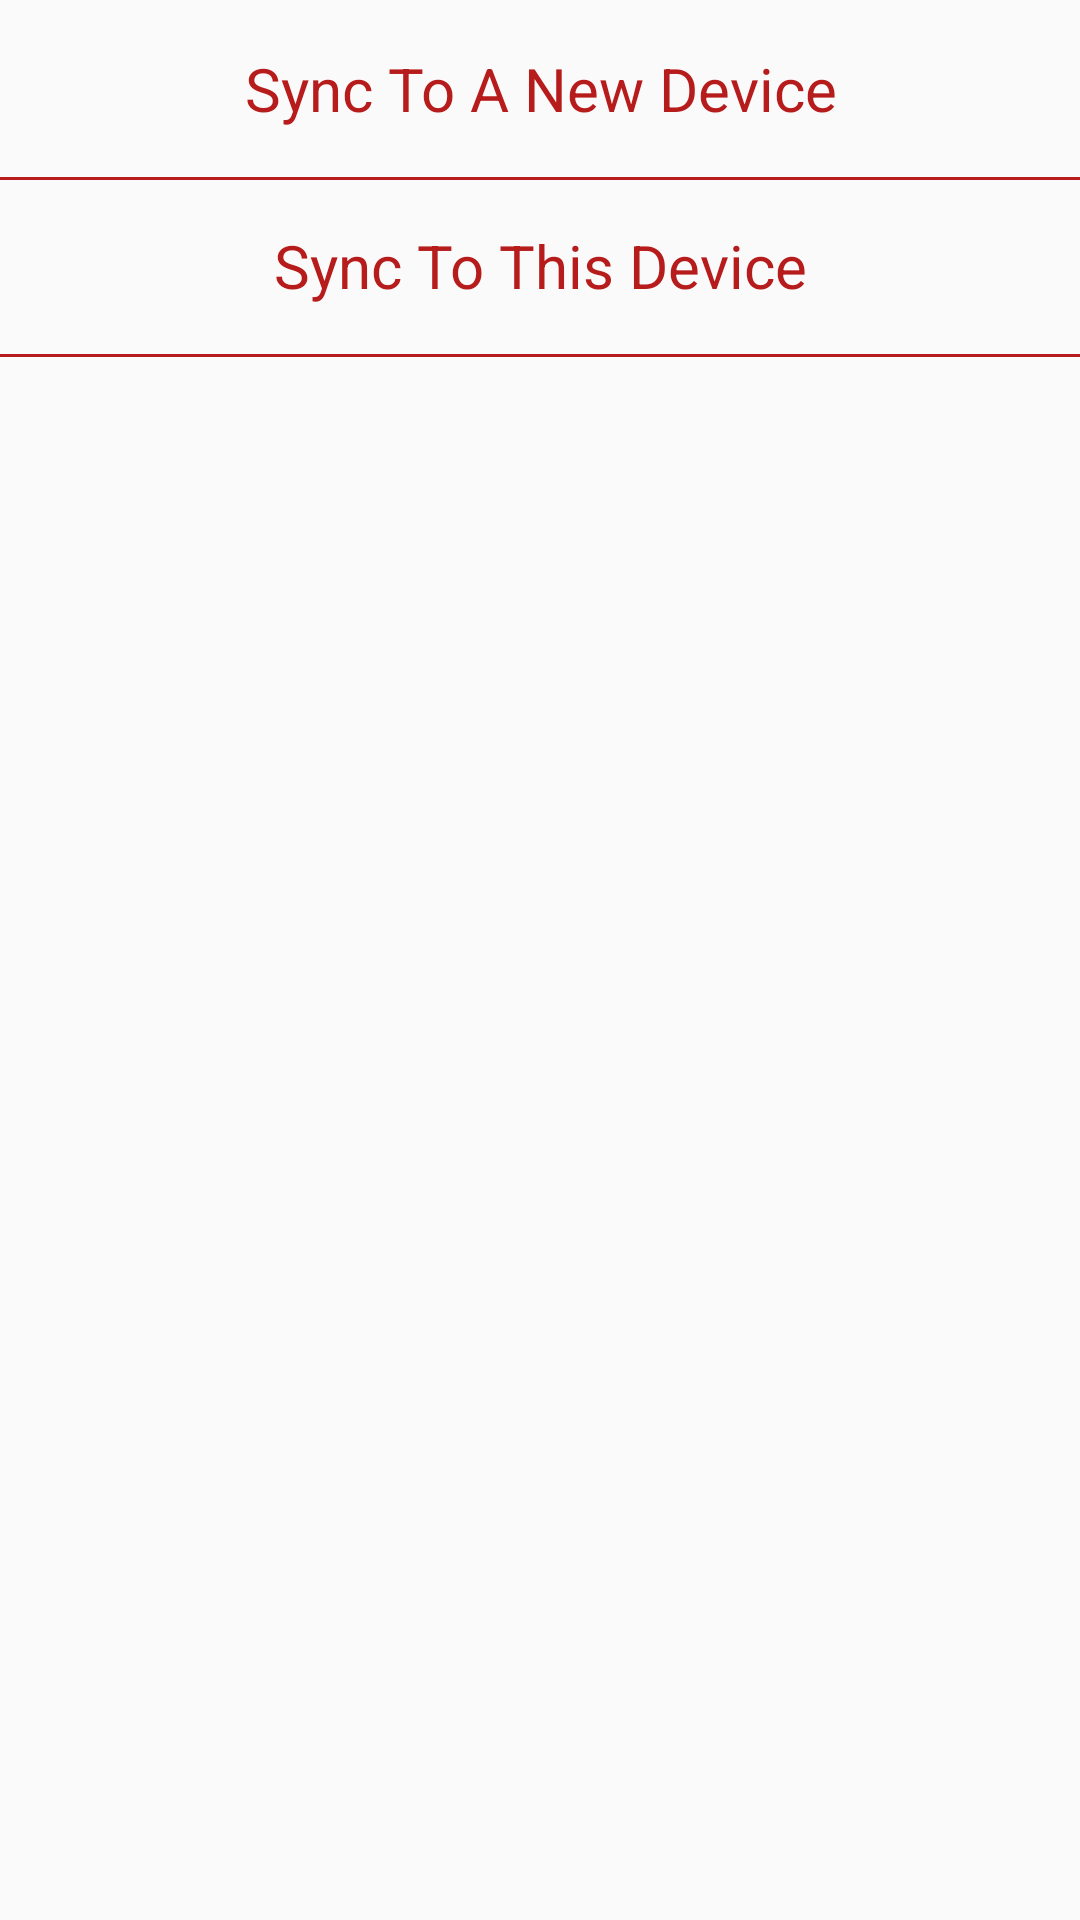

Layout XML and referenced resources for this Android screen:
<!-- AndroidManifest.xml: application theme RedTheme -->
<!-- res/layout/settings_sync_data_ui.xml -->
<?xml version="1.0" encoding="utf-8"?>
<RelativeLayout
    xmlns:android="http://schemas.android.com/apk/res/android"
    xmlns:app="http://schemas.android.com/apk/res-auto"
    xmlns:tools="http://schemas.android.com/tools"
    android:id="@+id/settings_sync_data_ui"
    android:layout_width="match_parent"
    android:layout_height="match_parent"
    tools:context=".SettingsSyncData">

    
    <TextView
        android:id="@+id/syncToANewDevice"
        android:clickable="true"
        android:gravity="center"
        android:onClick="onClickSyncToANewDevice"
        android:paddingBottom="16dip"
        android:paddingTop="16dip"
        android:text="@string/sync_to_a_new_device"
        android:textColor="?android:attr/textColorPrimary"
        android:textSize="20sp"
        android:layout_width="wrap_content"
        android:layout_height="wrap_content"
        android:layout_alignParentEnd="true"
        android:layout_alignParentLeft="true"
        android:layout_alignParentRight="true"
        android:layout_alignParentStart="true"
        android:layout_alignParentTop="true"/>

    
    <View
        android:id="@+id/view1"
        android:layout_width="match_parent"
        android:layout_height="1dip"
        android:layout_below="@+id/syncToANewDevice"
        android:background="?attr/colorPrimaryDark" />

    
    <TextView
        android:id="@+id/syncToThisDevice"
        android:clickable="true"
        android:gravity="center"
        android:onClick="onClickSyncToThisDevice"
        android:paddingBottom="16dip"
        android:paddingTop="16dip"
        android:text="@string/sync_to_this_device"
        android:textColor="?android:attr/textColorPrimary"
        android:textSize="20sp"
        android:layout_width="wrap_content"
        android:layout_height="wrap_content"
        android:layout_below="@+id/syncToANewDevice"
        android:layout_alignParentEnd="true"
        android:layout_alignParentLeft="true"
        android:layout_alignParentRight="true"
        android:layout_alignParentStart="true" />

    
    <View
        android:id="@+id/view2"
        android:layout_width="match_parent"
        android:layout_height="1dip"
        android:layout_below="@+id/syncToThisDevice"
        android:background="?attr/colorPrimaryDark" />

</RelativeLayout>
<!-- resources referenced by this layout -->
<resources>
  <string name="sync_to_a_new_device">Sync To A New Device</string>
  <string name="sync_to_this_device">Sync To This Device</string>
  <style name="RedTheme" parent="Theme.AppCompat.Light.DarkActionBar">
  
          
          <item name="colorPrimary">@color/red</item>
  
          
          <item name="colorPrimaryDark">@color/darkRed</item>
  
          
          <item name="colorAccent">@color/darkRed</item>
  
          
          <item name="colorControlActivated">@color/darkRed</item>
  
          
          <item name="colorControlHighlight">@color/darkRed</item>
  
          
          <item name="android:textColorPrimary">@color/darkRed</item>
  
          
          <item name="md_background_color">@color/white</item>
  
          
          <item name="md_title_color">@color/darkRed</item>
  
          
          <item name="md_content_color">@color/black</item>
  
          
          <item name="windowActionModeOverlay">true</item>
  
      </style>
  <color name="red">#F44336</color>
  <color name="darkRed">#B71C1C</color>
  <color name="white">#FFFFFF</color>
  <color name="black">#000000</color>
</resources>
